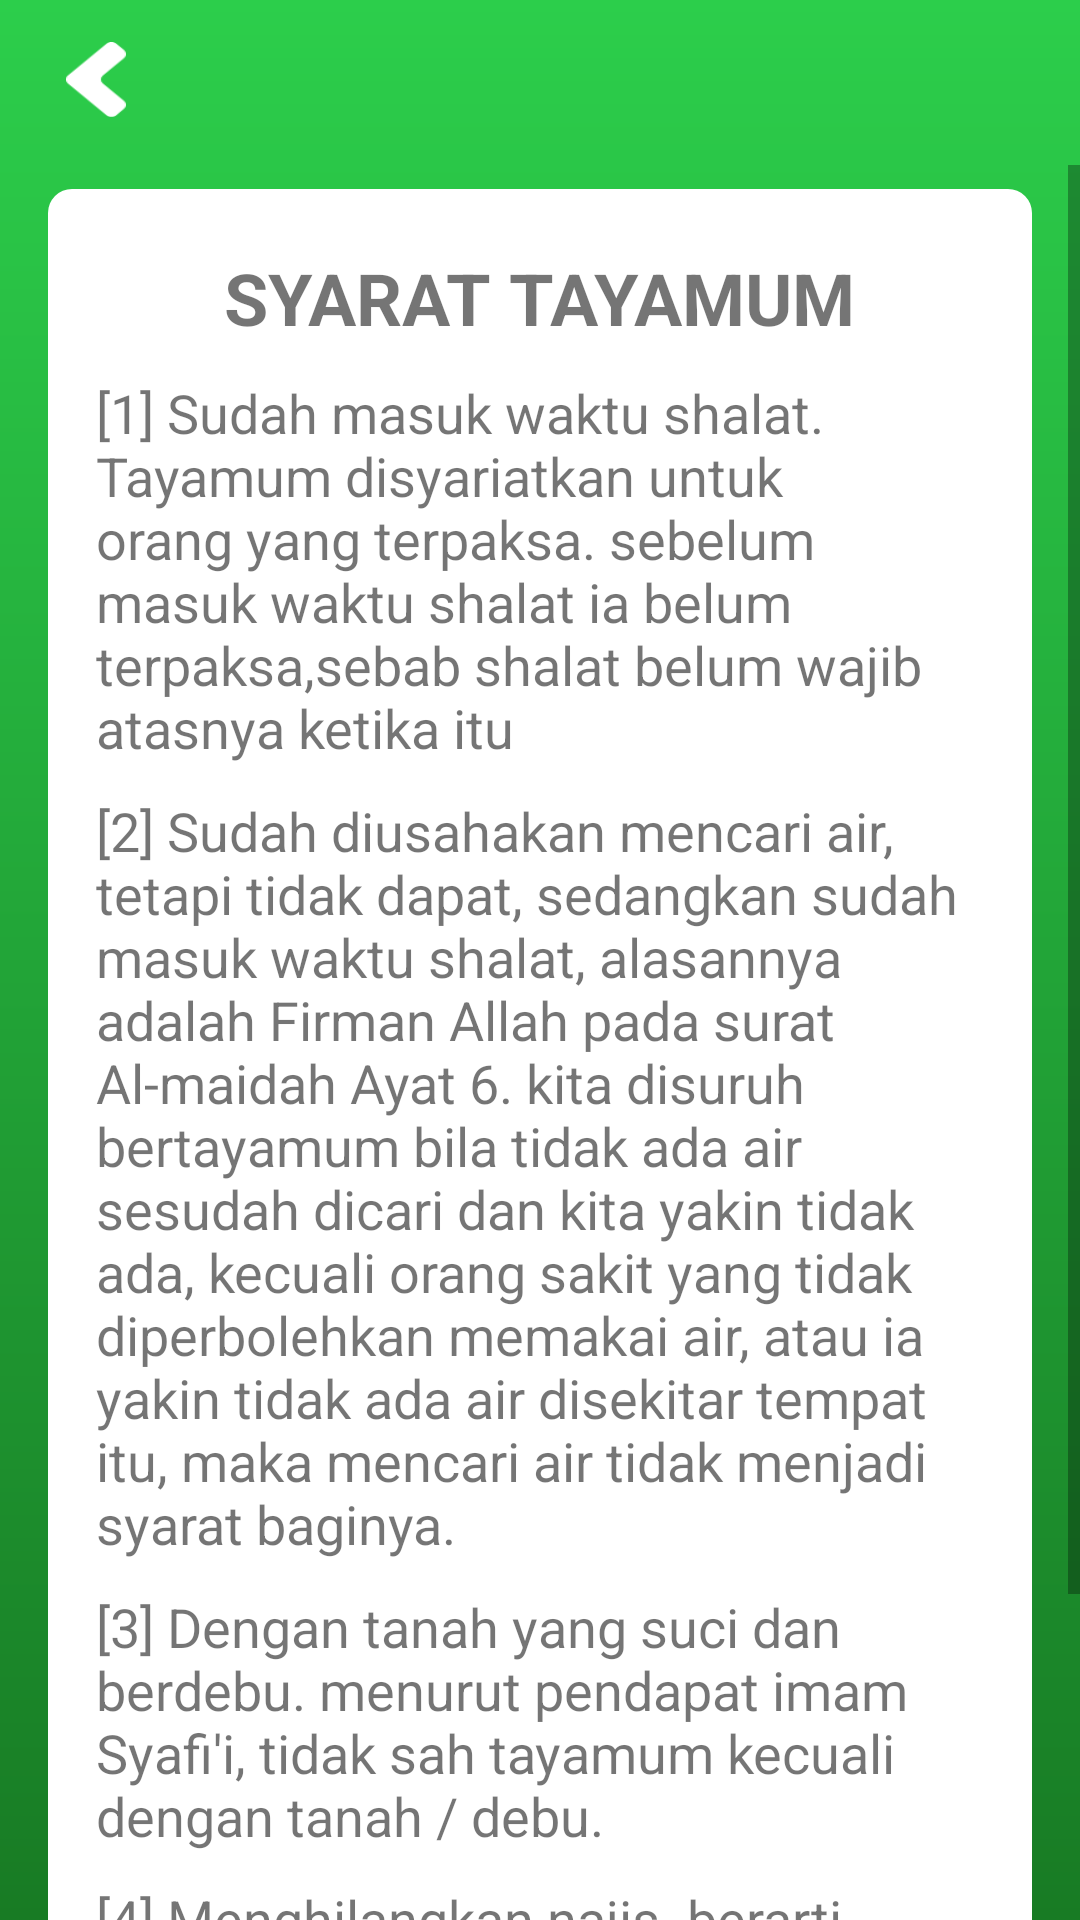

The Android layout XML behind this screen, and the referenced resources:
<!-- AndroidManifest.xml: application theme AppTheme -->
<!-- res/layout/activity_syarat_tayamum.xml -->
<?xml version="1.0" encoding="utf-8"?>
<LinearLayout xmlns:android="http://schemas.android.com/apk/res/android"
    xmlns:app="http://schemas.android.com/apk/res-auto"
    xmlns:tools="http://schemas.android.com/tools"
    android:layout_width="match_parent"
    android:layout_height="match_parent"
    android:orientation="vertical"
    android:background="@drawable/bg_splashscreen"
    tools:context=".view.tatacara.tayamum.SyaratTayamumActivity">

    <LinearLayout
        android:layout_width="50dp"
        android:layout_height="wrap_content"
        android:layout_marginStart="16dp"
        android:layout_marginTop="8dp"
        android:layout_marginBottom="10dp"
        android:padding="6dp">

        <Button
            android:layout_width="20dp"
            android:layout_height="25dp"
            android:background="@drawable/btn_back"
            android:onClick="btn_BackSyaratTayamum" />

    </LinearLayout>

    <ScrollView
        android:id="@+id/scrollView4"
        android:layout_width="match_parent"
        android:layout_height="wrap_content"
        app:layout_constraintBottom_toBottomOf="parent"
        app:layout_constraintEnd_toEndOf="parent"
        app:layout_constraintStart_toStartOf="parent"
        app:layout_constraintTop_toTopOf="parent">

        <androidx.constraintlayout.widget.ConstraintLayout
            android:id="@+id/constraintLayout3"
            android:layout_width="match_parent"
            android:layout_height="wrap_content"
            android:layout_marginTop="8dp"
            android:paddingBottom="50dp"
            app:layout_constraintTop_toTopOf="parent">

            <LinearLayout
                android:layout_width="match_parent"
                android:layout_height="wrap_content"
                android:layout_marginStart="16dp"
                android:layout_marginEnd="16dp"
                android:background="@drawable/bg_white"
                android:orientation="horizontal"
                app:layout_constraintBottom_toBottomOf="parent"
                app:layout_constraintEnd_toEndOf="parent"
                app:layout_constraintStart_toStartOf="parent"
                app:layout_constraintTop_toTopOf="parent">

                <LinearLayout
                    android:layout_width="match_parent"
                    android:layout_height="wrap_content"
                    android:orientation="vertical"
                    android:paddingLeft="16dp"
                    android:paddingTop="20dp"
                    android:paddingRight="16dp"
                    android:paddingBottom="30dp">

                    <TextView
                        android:id="@+id/textView"
                        android:layout_width="wrap_content"
                        android:layout_height="wrap_content"
                        android:layout_gravity="center"
                        android:text="@string/syarat_tayamum"
                        android:textSize="24sp"
                        android:textStyle="bold" />

                    <TextView
                        android:layout_width="match_parent"
                        android:layout_height="wrap_content"
                        android:paddingTop="10dp"
                        android:textSize="18sp"
                        android:text="@string/_1_sudah_masuk_waktu_shalat_tayamum_disyariatkan_untuk_orang_yang_terpaksa_sebelum_masuk_waktu_shalat_ia_belum_terpaksa_sebab_shalat_belum_wajib_atasnya_ketika_itu"/>

                    <TextView
                        android:layout_width="match_parent"
                        android:layout_height="wrap_content"
                        android:paddingTop="10dp"
                        android:textSize="18sp"
                        android:text="@string/_2_sudah_diusahakan_mencari_air_tetapi_tidak_dapat_sedangkan_sudah_masuk_waktu_shalat_alasannya_adalah_firman_allah_pada_surat_al_maidah_ayat_6_kita_disuruh_bertayamum_bila_tidak_ada_air_sesudah_dicari_dan_kita_yakin_tidak_ada_kecuali_orang_sakit_yang_tidak_diperbolehkan_memakai_air_atau_ia_yakin_tidak_ada_air_disekitar_tempat_itu_maka_mencari_air_tidak_menjadi_syarat_baginya" />

                    <TextView
                        android:layout_width="match_parent"
                        android:layout_height="wrap_content"
                        android:paddingTop="10dp"
                        android:textSize="18sp"
                        android:text="@string/_3_dengan_tanah_yang_suci_dan_berdebu_menurut_pendapat_imam_syafi_i_tidak_sah_tayamum_kecuali_dengan_tanah_debu" />

                    <TextView
                        android:layout_width="match_parent"
                        android:layout_height="wrap_content"
                        android:paddingTop="10dp"
                        android:textSize="18sp"
                        android:text="@string/_4_menghilangkan_najis_berarti_sebelum_melakukan_tayamum_itu_hendaklah_ia_bersih_dari_najis"/>
                </LinearLayout>

            </LinearLayout>
        </androidx.constraintlayout.widget.ConstraintLayout>

    </ScrollView>

</LinearLayout>
<!-- resources referenced by this layout -->
<resources>
  <!-- drawable bg_splashscreen (drawable) -->
  <?xml version="1.0" encoding="utf-8"?>
  <shape xmlns:android="http://schemas.android.com/apk/res/android">
  
      <gradient android:startColor="#187B24"
          android:endColor="#2CCE4B"
          android:angle="90"
          android:type="linear"/>
  </shape>
  <!-- drawable bg_white (drawable) -->
  <?xml version="1.0" encoding="utf-8"?>
  <shape xmlns:android="http://schemas.android.com/apk/res/android">
  
      <corners android:radius="8dp" />
      <solid android:color="@color/whitePrimary" />
  </shape>
  <!-- drawable btn_back: png bitmap (drawable, 806 bytes) -->
  <string name="_1_sudah_masuk_waktu_shalat_tayamum_disyariatkan_untuk_orang_yang_terpaksa_sebelum_masuk_waktu_shalat_ia_belum_terpaksa_sebab_shalat_belum_wajib_atasnya_ketika_itu">[1] Sudah masuk waktu shalat. Tayamum disyariatkan untuk orang yang terpaksa. sebelum masuk waktu shalat ia belum terpaksa,sebab shalat belum wajib atasnya ketika itu</string>
  <string name="_2_sudah_diusahakan_mencari_air_tetapi_tidak_dapat_sedangkan_sudah_masuk_waktu_shalat_alasannya_adalah_firman_allah_pada_surat_al_maidah_ayat_6_kita_disuruh_bertayamum_bila_tidak_ada_air_sesudah_dicari_dan_kita_yakin_tidak_ada_kecuali_orang_sakit_yang_tidak_diperbolehkan_memakai_air_atau_ia_yakin_tidak_ada_air_disekitar_tempat_itu_maka_mencari_air_tidak_menjadi_syarat_baginya">[2] Sudah diusahakan mencari air, tetapi tidak dapat, sedangkan sudah masuk waktu shalat, alasannya adalah Firman Allah pada surat Al-maidah Ayat 6. kita disuruh bertayamum bila tidak ada air sesudah dicari dan kita yakin tidak ada, kecuali orang sakit yang tidak diperbolehkan memakai air, atau ia yakin tidak ada air disekitar tempat itu, maka mencari air tidak menjadi syarat baginya.</string>
  <string name="_3_dengan_tanah_yang_suci_dan_berdebu_menurut_pendapat_imam_syafi_i_tidak_sah_tayamum_kecuali_dengan_tanah_debu">[3] Dengan tanah yang suci dan berdebu. menurut pendapat imam Syafi\'i, tidak sah tayamum kecuali dengan tanah / debu.</string>
  <string name="_4_menghilangkan_najis_berarti_sebelum_melakukan_tayamum_itu_hendaklah_ia_bersih_dari_najis">[4] Menghilangkan najis. berarti sebelum melakukan tayamum itu hendaklah ia bersih dari najis</string>
  <string name="syarat_tayamum">SYARAT TAYAMUM</string>
  <style name="AppTheme" parent="Theme.AppCompat.Light.NoActionBar">
          
          <item name="colorPrimary">@color/colorPrimary</item>
          <item name="colorPrimaryDark">@color/colorPrimaryDark</item>
          <item name="colorAccent">@color/colorAccent</item>
          <item name="android:windowDisablePreview">true</item>
          <item name="android:windowContentOverlay">@null</item>
      </style>
  <color name="whitePrimary">#FFF</color>
  <color name="colorPrimary">#2CCE4B</color>
  <color name="colorPrimaryDark">#2CCE4B</color>
  <color name="colorAccent">#D81B60</color>
</resources>
